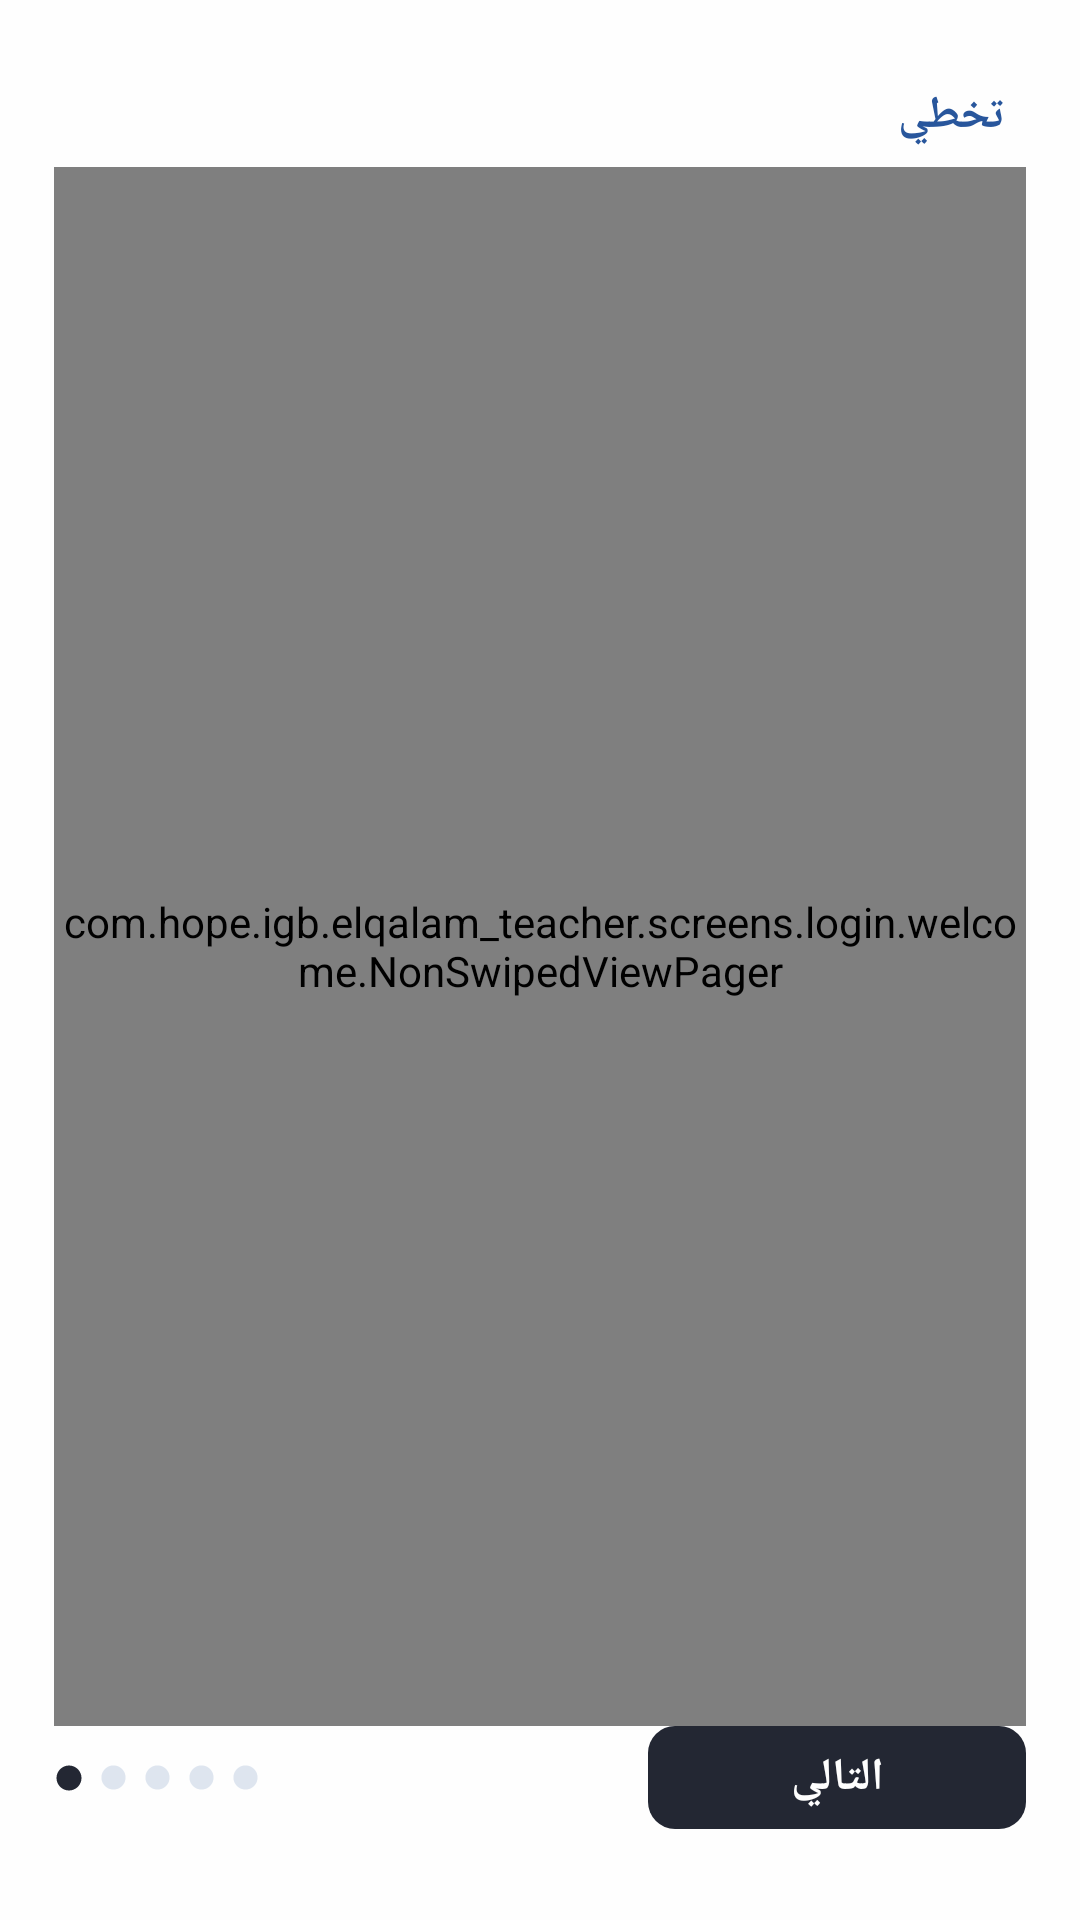

The Android layout XML behind this screen, and the referenced resources:
<!-- AndroidManifest.xml: application theme Theme.ElQalamTeacher -->
<!-- res/layout/activity_welcome.xml -->
<?xml version="1.0" encoding="utf-8"?>
<androidx.constraintlayout.widget.ConstraintLayout xmlns:android="http://schemas.android.com/apk/res/android"
    xmlns:app="http://schemas.android.com/apk/res-auto"
    xmlns:tools="http://schemas.android.com/tools"
    android:layout_width="match_parent"
    android:layout_height="match_parent"
    tools:context=".screens.login.welcome.WelcomeActivity"
    android:background="@color/white_color"
    android:layoutDirection="ltr"
    android:textDirection="ltr"
    tools:viewBindingIgnore="true">

    <TextView
        android:id="@+id/welcome_skip_text_btn"
        android:layout_width="wrap_content"
        android:layout_height="wrap_content"
        app:layout_constraintStart_toStartOf="@id/welcomeViewPager"
        app:layout_constraintEnd_toEndOf="@id/welcomeViewPager"
        app:layout_constraintTop_toTopOf="parent"
        app:layout_constraintBottom_toBottomOf="parent"
        android:textSize="15sp"
        android:textStyle="bold"
        android:textColor="@color/blue_color"
        android:text="@string/skip"
        android:clickable="true"
        android:focusable="true"
        android:background="?android:attr/selectableItemBackground"
        android:paddingVertical="7dp"
        android:paddingHorizontal="7dp"
        app:layout_constraintVertical_bias="0.035"
        app:layout_constraintHorizontal_bias="1"/>

    <com.hope.igb.elqalam_teacher.screens.login.welcome.NonSwipedViewPager
        android:id="@+id/welcomeViewPager"
        android:layout_width="0dp"
        android:layout_height="0dp"
        app:layout_constraintStart_toStartOf="parent"
        app:layout_constraintEnd_toEndOf="parent"
        app:layout_constraintTop_toBottomOf="@id/welcome_skip_text_btn"
        app:layout_constraintBottom_toTopOf="@id/welcome_next_text_btn"
        app:layout_constraintWidth_percent="0.9"
        />





    <TextView
        android:id="@+id/welcome_next_text_btn"
        android:layout_width="0dp"
        android:layout_height="wrap_content"
        app:layout_constraintStart_toStartOf="@id/welcomeViewPager"
        app:layout_constraintEnd_toEndOf="@id/welcomeViewPager"
        app:layout_constraintTop_toTopOf="parent"
        app:layout_constraintBottom_toBottomOf="parent"
        android:textSize="15sp"
        android:textStyle="bold"
        android:textColor="@color/white_color"
        android:text="@string/next"
        android:clickable="true"
        android:focusable="true"
        android:background="@drawable/a_welcome_nextbg"
        android:paddingVertical="7dp"
        app:layout_constraintVertical_bias="0.95"
        app:layout_constraintWidth_percent="0.35"
        app:layout_constraintHorizontal_bias="1"
        android:gravity="center"
        />


    <LinearLayout
        android:id="@+id/pages_indicators_container"
        android:layout_width="wrap_content"
        android:layout_height="wrap_content"
        app:layout_constraintStart_toStartOf="@id/welcomeViewPager"
        app:layout_constraintEnd_toEndOf="@id/welcomeViewPager"
        app:layout_constraintTop_toTopOf="@id/welcome_next_text_btn"
        app:layout_constraintBottom_toBottomOf="@id/welcome_next_text_btn"
        android:orientation="horizontal"
        android:gravity="center"
        app:layout_constraintHorizontal_bias="0">


        <ImageView
            android:id="@+id/welcome_indicator_page1"
            android:layout_width="wrap_content"
            android:layout_height="wrap_content"
            android:src="@drawable/a_welcome_selected_page_circled"
            android:importantForAccessibility="no"
            android:layout_marginEnd="5dp"/>

        <ImageView
            android:id="@+id/welcome_indicator_page2"
            android:layout_width="wrap_content"
            android:layout_height="wrap_content"
            android:src="@drawable/a_welcome_unselected_page_circled"
            android:importantForAccessibility="no"
            android:layout_marginEnd="5dp"/>

        <ImageView
            android:id="@+id/welcome_indicator_page3"
            android:layout_width="wrap_content"
            android:layout_height="wrap_content"
            android:src="@drawable/a_welcome_unselected_page_circled"
            android:importantForAccessibility="no"
            android:layout_marginEnd="5dp"/>

        <ImageView
            android:id="@+id/welcome_indicator_page4"
            android:layout_width="wrap_content"
            android:layout_height="wrap_content"
            android:src="@drawable/a_welcome_unselected_page_circled"
            android:importantForAccessibility="no"
            android:layout_marginEnd="5dp"/>

        <ImageView
            android:id="@+id/welcome_indicator_page5"
            android:layout_width="wrap_content"
            android:layout_height="wrap_content"
            android:src="@drawable/a_welcome_unselected_page_circled"
            android:importantForAccessibility="no"/>


    </LinearLayout>


    






































































</androidx.constraintlayout.widget.ConstraintLayout>
<!-- resources referenced by this layout -->
<resources>
  <color name="black_color">#232733</color>
  <color name="blue_color">#28569C</color>
  <color name="gray_color">#8a8b85</color>
  <color name="white_color">#fefefe</color>
  <!-- drawable a_welcome_image: png bitmap (drawable, 56420 bytes) -->
  <!-- drawable a_welcome_nextbg (drawable) -->
  <?xml version="1.0" encoding="utf-8"?>
  <ripple xmlns:android="http://schemas.android.com/apk/res/android"
  android:color="#E0E0E2"
      >
  <item android:id="@android:id/mask"
      >
      <shape android:shape="rectangle">
          <solid android:color="#FCFCFD" />
          <corners android:radius="7dp"/>
      </shape>
  </item>
  
  <item android:id="@android:id/background">
      <shape android:shape="rectangle">
          <solid android:color="@color/black_color"/>
          <corners android:radius="9dp"/>
      </shape>
  </item>
  </ripple>
  <!-- drawable a_welcome_selected_page_circled (drawable) -->
  <vector android:height="10dp" android:tint="#232733"
      android:viewportHeight="24" android:viewportWidth="24"
      android:width="10dp" xmlns:android="http://schemas.android.com/apk/res/android">
      <path android:fillColor="@android:color/white" android:pathData="M12,2C6.47,2 2,6.47 2,12s4.47,10 10,10 10,-4.47 10,-10S17.53,2 12,2z"/>
  </vector>
  <!-- drawable a_welcome_sentenced (drawable) -->
  <vector android:height="41dp"
      android:tint="@color/black_color"
      android:viewportHeight="24" android:viewportWidth="24"
      android:width="41dp" xmlns:android="http://schemas.android.com/apk/res/android">
      <path android:fillColor="@android:color/white" android:pathData="M22.47,5.2C22,4.96 21.51,4.76 21,4.59v12.03C19.86,16.21 18.69,16 17.5,16c-1.9,0 -3.78,0.54 -5.5,1.58V5.48C10.38,4.55 8.51,4 6.5,4C4.71,4 3.02,4.44 1.53,5.2C1.2,5.36 1,5.71 1,6.08v12.08c0,0.58 0.47,0.99 1,0.99c0.16,0 0.32,-0.04 0.48,-0.12C3.69,18.4 5.05,18 6.5,18c2.07,0 3.98,0.82 5.5,2c1.52,-1.18 3.43,-2 5.5,-2c1.45,0 2.81,0.4 4.02,1.04c0.16,0.08 0.32,0.12 0.48,0.12c0.52,0 1,-0.41 1,-0.99V6.08C23,5.71 22.8,5.36 22.47,5.2zM10,16.62C8.86,16.21 7.69,16 6.5,16c-1.19,0 -2.36,0.21 -3.5,0.62V6.71C4.11,6.24 5.28,6 6.5,6C7.7,6 8.89,6.25 10,6.72V16.62zM19,0.5l-5,5V15l5,-4.5V0.5z"/>
  </vector>
  <!-- drawable a_welcome_unselected_page_circled (drawable) -->
  <vector android:height="9.5dp" android:tint="#2628569C"
      android:viewportHeight="24" android:viewportWidth="24"
      android:width="9.5dp" xmlns:android="http://schemas.android.com/apk/res/android">
      <path android:fillColor="@android:color/white" android:pathData="M12,2C6.47,2 2,6.47 2,12s4.47,10 10,10 10,-4.47 10,-10S17.53,2 12,2z"/>
  </vector>
  <string name="next">التالي</string>
  <string name="skip">تخطي</string>
  <string name="welcome_sentence">التعلم\nيجعلني\nأسعد</string>
  <style name="Theme.ElQalamTeacher" parent="Theme.AppCompat.NoActionBar">
          
          <item name="colorPrimary">@color/white_color</item>
          <item name="colorPrimaryVariant">@color/white_color</item>
          <item name="colorOnPrimary">@color/black_color</item>
          <item name="android:windowLightStatusBar" tools:targetApi="m">true</item>
  
          
          <item name="colorSecondary">@color/teal_200</item>
          <item name="colorSecondaryVariant">@color/teal_700</item>
          <item name="colorOnSecondary">@color/black</item>
          
          <item name="android:statusBarColor" tools:targetApi="l">?attr/colorPrimaryVariant</item>
          
  
          
          <item name="android:listDivider">@color/list_divider_color</item>
          
          <item name="android:textColorSecondary">@color/gray_color</item>
      </style>
  <color name="teal_200">#FF03DAC5</color>
  <color name="teal_700">#FF018786</color>
  <color name="black">#FF000000</color>
  <color name="list_divider_color">#BF8A8B85</color>
</resources>
